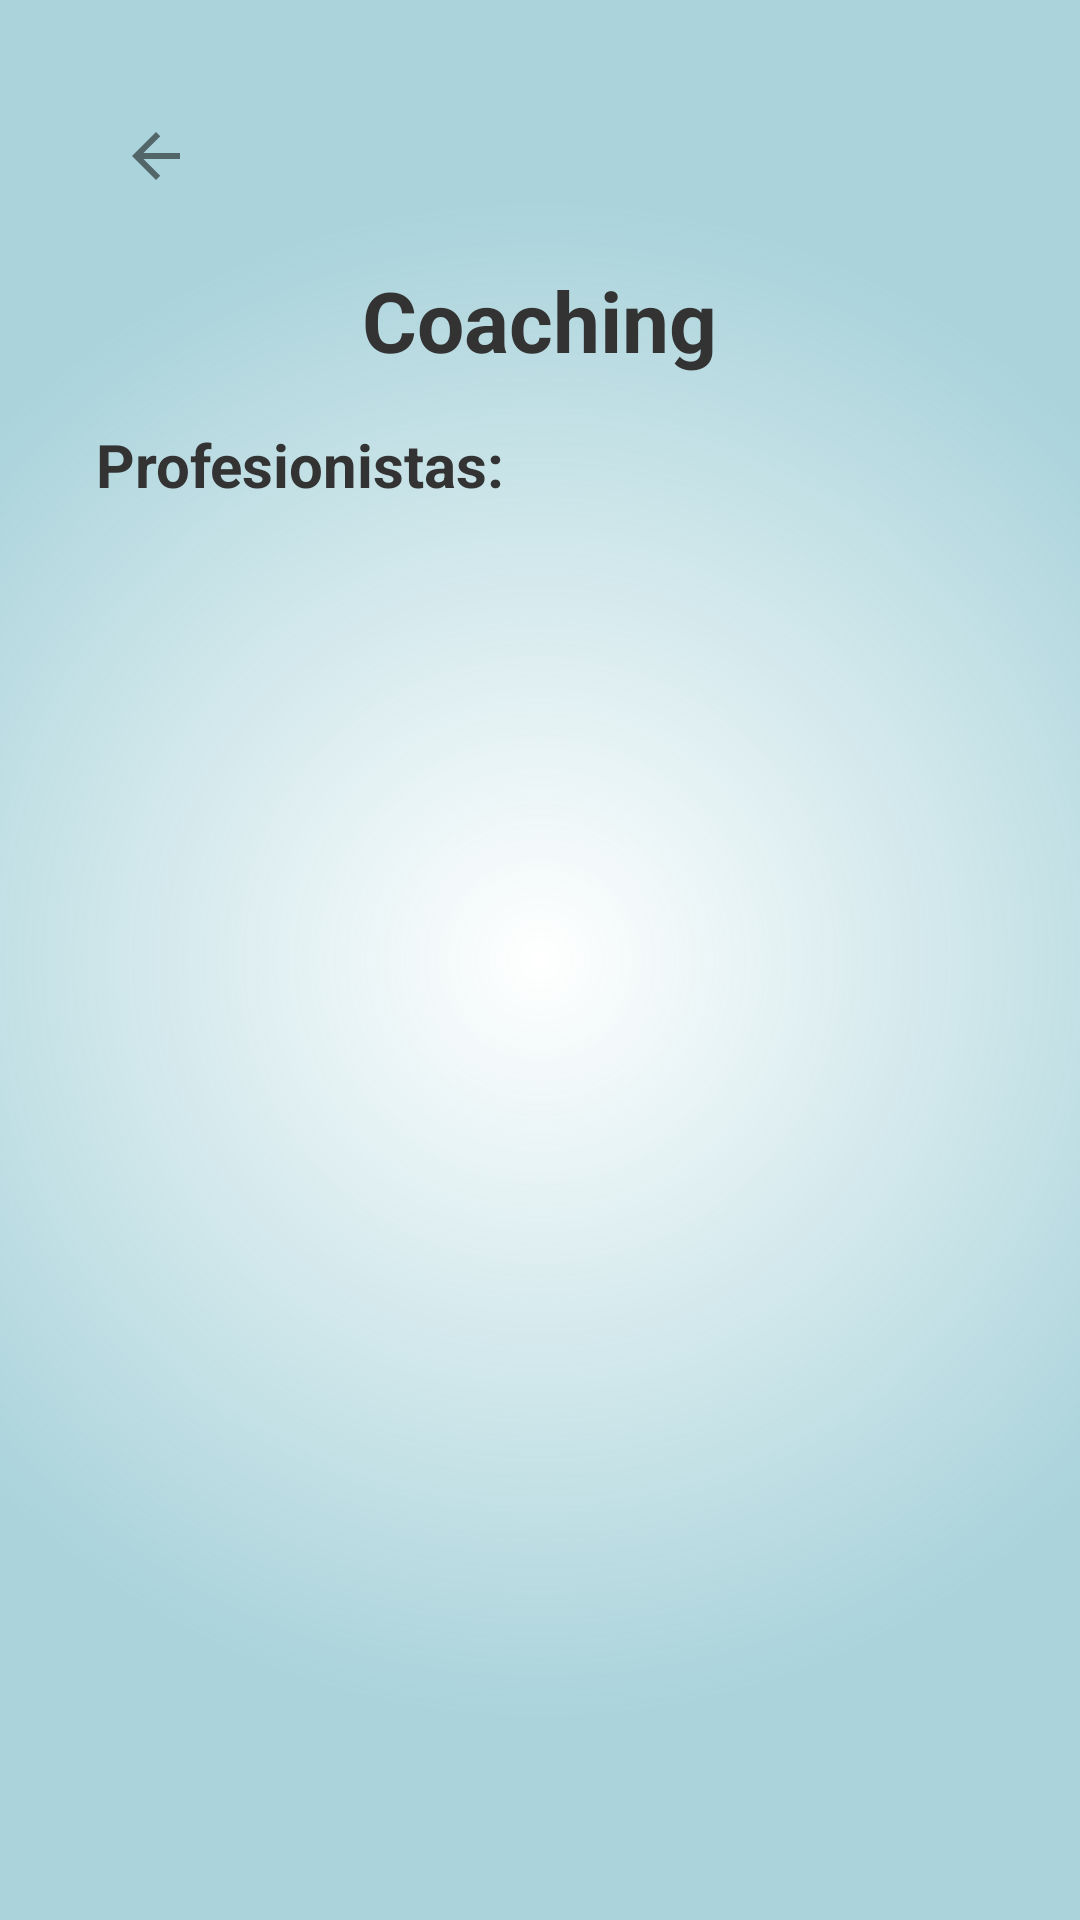

Here is an Android app screen rendered from its layout file. Give the layout XML and the strings, colors and styles it references.
<!-- AndroidManifest.xml: application theme Theme.ConsultMe -->
<!-- res/layout/activity_coaching.xml -->
<?xml version="1.0" encoding="utf-8"?>
<RelativeLayout xmlns:android="http://schemas.android.com/apk/res/android"
    xmlns:tools="http://schemas.android.com/tools"
    android:layout_width="match_parent"
    android:layout_height="match_parent"
    android:background="@drawable/radial_gradient_background"
    android:paddingStart="32dp"
    android:paddingEnd="32dp"
    android:paddingTop="32dp"
    android:paddingBottom="16dp"
    tools:context=".CoachingActivity">

    <ImageButton
        android:id="@+id/btnBackFromDoctorList"
        android:layout_width="wrap_content"
        android:layout_height="wrap_content"
        android:src="@drawable/ic_back_arrow"
        android:background="?android:attr/selectableItemBackgroundBorderless"
        android:contentDescription="Go back"
        android:padding="8dp"
        android:layout_alignParentStart="true"
        android:layout_alignParentTop="true"/>

    <TextView
        android:id="@+id/tvCategoryTitle"
        android:layout_width="wrap_content"
        android:layout_height="wrap_content"
        android:text="Coaching"
        android:textSize="28sp"
        android:textStyle="bold"
        android:textColor="#333333"
        android:layout_below="@id/btnBackFromDoctorList"
        android:layout_centerHorizontal="true"
        android:layout_marginTop="16dp"
        android:layout_marginBottom="16dp" />

    <TextView
        android:id="@+id/tvDoctorsTitle"
        android:layout_width="wrap_content"
        android:layout_height="wrap_content"
        android:text="Profesionistas:"
        android:textSize="20sp"
        android:textStyle="bold"
        android:textColor="#333333"
        android:layout_below="@id/tvCategoryTitle"
        android:layout_marginBottom="8dp"/>

    <ScrollView
        android:layout_width="match_parent"
        android:layout_height="match_parent"
        android:layout_below="@id/tvDoctorsTitle"
        android:layout_marginBottom="24dp">

        <LinearLayout
            android:id="@+id/doctors_container"
            android:layout_width="match_parent"
            android:layout_height="wrap_content"
            android:orientation="vertical">

        </LinearLayout>
    </ScrollView>
</RelativeLayout>
<!-- resources referenced by this layout -->
<resources>
  <!-- drawable ic_back_arrow (drawable) -->
  <vector xmlns:android="http://schemas.android.com/apk/res/android" android:alpha="0.52" android:autoMirrored="true" android:height="24dp" android:tint="#000000" android:viewportHeight="24" android:viewportWidth="24" android:width="24dp">
        
      <path android:fillColor="@android:color/white" android:pathData="M20,11H7.83l5.59,-5.59L12,4l-8,8 8,8 1.41,-1.41L7.83,13H20v-2z"/>
      
  </vector>
  <!-- drawable radial_gradient_background (drawable) -->
  <?xml version="1.0" encoding="utf-8"?>
  
  <shape xmlns:android="http://schemas.android.com/apk/res/android"
      android:shape="rectangle">
      <gradient
          android:type="radial"
          android:gradientRadius="70%p"
          android:startColor="#FFFFFF"
          android:endColor="#B487C4CC"
          android:centerX="0.5"
          android:centerY="0.5"/>
  </shape>
  <style name="Theme.ConsultMe" parent="Theme.Material3.DayNight.NoActionBar" />
</resources>
